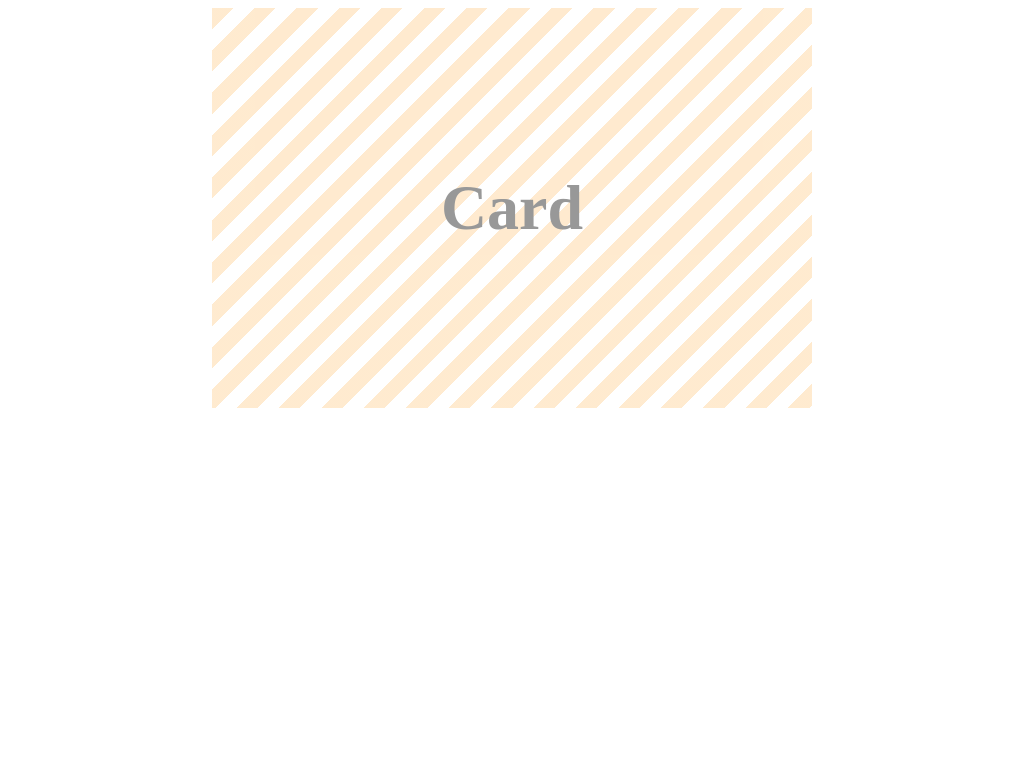

Write a web page that renders exactly this picture using CSS.

<!-- file: practice.html -->
<link rel="stylesheet" type="text/css" href="step/style.css">
<div class="container clear">
    <a></a>
    <a></a>
    <a></a>
    <a></a>
    <div class="card transform transition">Card
    </div>
</div>


/* file: step/style.css */
.container{
    position: relative;
    display: flex;
    flex-wrap: wrap;
}
.container a{
    z-index: 1;
    display: inline-flex;
    align-items: center;
    justify-content: center;
	width: 50%;
	height: 50%;
    opacity: 0.4;
}
.container a:hover,.container a:focus{
    opacity: 1;
}
.container a:hover ~ .card,.container a:focus ~ .card{
    opacity: 1;
}

.card {
    display: inline-flex;
    justify-content: center;
    align-items: center;
    position: absolute;
    z-index: 0;
    width: 100%;
    height: 100%;
    background: repeating-linear-gradient(135deg,#FC8 0,#FC8 15px,transparent 0,transparent 30px);
    opacity: 0.4;
}

.container a:nth-child(1):hover ~.transform{
    transform-origin: right bottom;
    transform: rotateX(10deg) rotateY(-10deg) translateZ(0);
}
.container a:nth-child(2):hover ~.transform{
    transform-origin: left bottom;
    transform: rotateX(10deg) rotateY(10deg) translateZ(0);
}
.container a:nth-child(3):hover ~.transform{
    transform-origin: left top;
    transform: rotateX(-10deg) rotateY(10deg) translateZ(0);
}
.container a:nth-child(4):hover ~.transform{
    transform-origin: right top;
    transform: rotateX(-10deg) rotateY(-10deg) translateZ(0);
}

.transition{
    transition: all 300ms ease-in-out;
}


/* for note */
.container{ margin: auto;width: 600px;height: 400px; background: transparent;}
.container a{color: white;
    font-size: 64px; font-weight: bold;
    background: repeating-linear-gradient(45deg,#009688 0,#009688 15px,transparent 0,transparent 30px);
    background-repeat: no-repeat;
}
.container .card{
    color: black;
    font-size: 64px; font-weight: bold;
}

.clear a{
    background: transparent;
}
